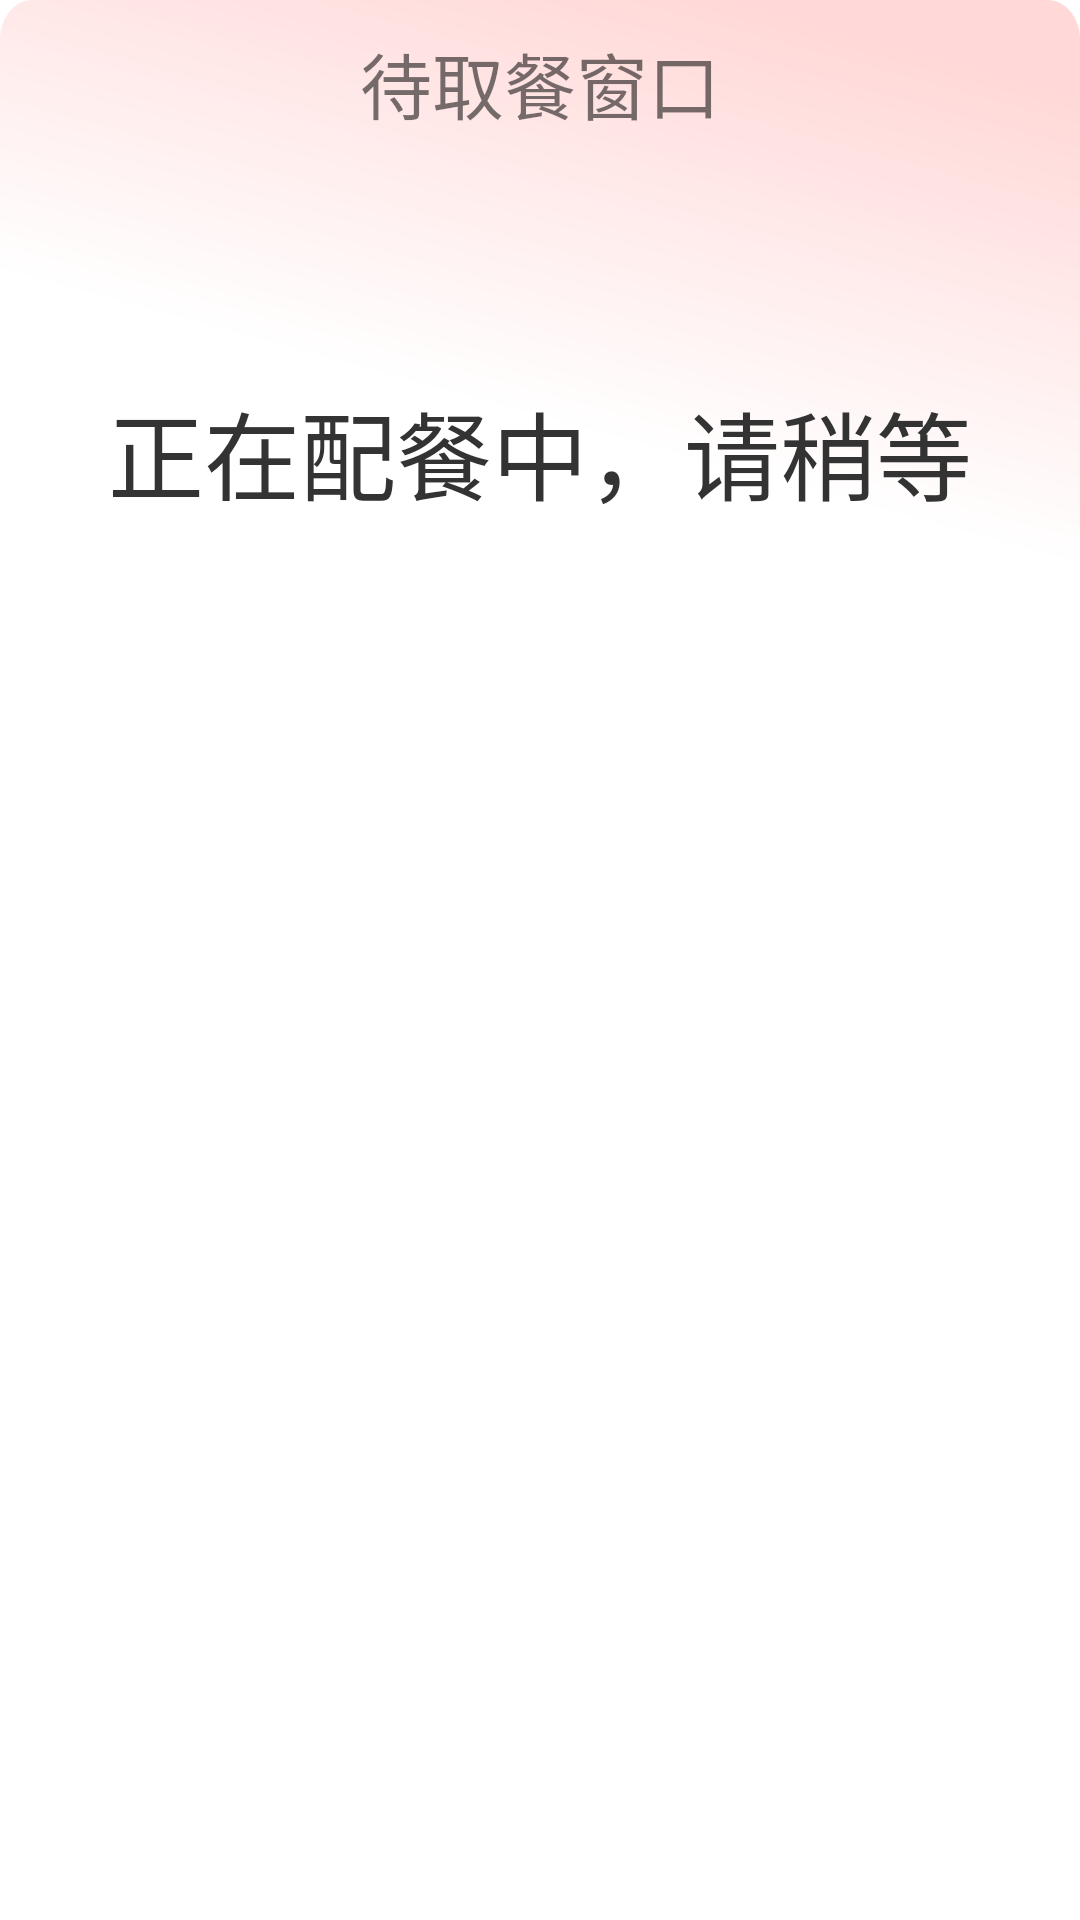

Here is an Android app screen rendered from its layout file. Give the layout XML and the strings, colors and styles it references.
<!-- AndroidManifest.xml: application theme Theme.OrderPad -->
<!-- res/layout/layout_dialog_success.xml -->
<?xml version="1.0" encoding="utf-8"?>
<androidx.constraintlayout.widget.ConstraintLayout
    xmlns:android="http://schemas.android.com/apk/res/android"
    xmlns:app="http://schemas.android.com/apk/res-auto"
    android:layout_width="match_parent"
    android:layout_height="match_parent"
    android:layout_gravity="center"
    android:background="@drawable/success_bg"
    xmlns:tools="http://schemas.android.com/tools"
    android:padding="10dp"
    >

    <TextView
        android:id="@+id/textView9"
        android:layout_width="wrap_content"
        android:layout_height="wrap_content"
        android:text="待取餐窗口"
        android:textColor="@color/color_333333"
        android:textSize="24sp"
        app:layout_constraintEnd_toEndOf="parent"
        app:layout_constraintStart_toStartOf="parent"
        app:layout_constraintTop_toTopOf="parent" />

    <LinearLayout
        android:id="@+id/constraintLayout"
        android:layout_width="wrap_content"
        android:layout_height="wrap_content"
        android:orientation="horizontal"
        android:padding="10dp"
        app:layout_constraintEnd_toEndOf="parent"
        app:layout_constraintStart_toStartOf="parent"
        app:layout_constraintTop_toBottomOf="@+id/textView9">

        <ImageView
            android:id="@+id/icon"
            android:layout_width="50dp"
            android:layout_height="50dp"
            app:layout_constraintEnd_toEndOf="parent"
            app:layout_constraintStart_toStartOf="parent"
            app:layout_constraintTop_toTopOf="parent" />

        <LinearLayout
            android:layout_width="wrap_content"
            android:layout_height="wrap_content"
            android:orientation="vertical"
            app:layout_constraintStart_toEndOf="@+id/icon"
            android:layout_marginStart="10dp"
            >

            <TextView
                android:id="@+id/school"
                android:layout_width="wrap_content"
                android:layout_height="wrap_content"
                android:textColor="@color/color_333333"
                android:textSize="11sp"
                tools:text="北京海淀区中关村第三实验小学" />

            <TextView
                android:id="@+id/info"
                android:layout_width="wrap_content"
                android:layout_height="wrap_content"
                android:textColor="@color/color_333333"
                android:textSize="11sp"
                tools:text="2022届 六年级 一班 09088" />

            <TextView
                android:id="@+id/name"
                android:layout_width="wrap_content"
                android:layout_height="wrap_content"
                android:textColor="@color/color_333333"
                android:textSize="17sp"
                tools:text="李哈哈" />

        </LinearLayout>
    </LinearLayout>

    <FrameLayout
        android:id="@+id/fl"
        android:layout_width="wrap_content"
        android:layout_height="wrap_content"
        app:layout_constraintEnd_toEndOf="parent"
        app:layout_constraintStart_toStartOf="parent"
        app:layout_constraintTop_toBottomOf="@+id/constraintLayout"
        >
        <LinearLayout
            android:id="@+id/success_ll"
            android:layout_width="wrap_content"
            android:layout_height="wrap_content"
            android:orientation="horizontal"
            android:layout_marginTop="10dp"
            android:visibility="gone"
            >

            <ImageView
                android:layout_width="40dp"
                android:layout_height="40dp"
                android:background="@drawable/ok" />

            <TextView
                android:layout_width="wrap_content"
                android:layout_height="wrap_content"
                android:text="取餐成功"
                android:textColor="#04B578"
                android:textSize="32sp" />
        </LinearLayout>

        <LinearLayout
            android:id="@+id/wait_layout"
            android:layout_width="wrap_content"
            android:layout_height="wrap_content"
            android:orientation="horizontal"
            android:layout_marginTop="10dp"
            >

            <TextView
                android:layout_width="wrap_content"
                android:layout_height="wrap_content"
                android:text="正在配餐中，请稍等"
                android:textColor="#333333"
                android:textSize="32sp" />
        </LinearLayout>
    </FrameLayout>

    <androidx.core.widget.NestedScrollView
        android:layout_width="match_parent"
        android:layout_height="0dp"
        android:layout_marginTop="10dp"
        app:layout_constraintBottom_toTopOf="@+id/ll_back"
        app:layout_constraintTop_toBottomOf="@+id/fl"
        app:layout_constraintVertical_weight="1">
        <androidx.recyclerview.widget.RecyclerView
            android:id="@+id/rv"
            android:layout_width="match_parent"
            android:layout_height="match_parent"/>
    </androidx.core.widget.NestedScrollView>


    <LinearLayout
        android:id="@+id/ll_back"
        android:layout_width="match_parent"
        android:layout_height="wrap_content"
        android:gravity="center_horizontal"
        android:orientation="vertical"
        android:padding="10dp"
        android:visibility="gone"
        app:layout_constraintBottom_toBottomOf="parent"
        app:layout_constraintEnd_toEndOf="parent"
        app:layout_constraintStart_toStartOf="parent">

        <Button
            android:id="@+id/btn_back"
            android:layout_width="match_parent"
            android:layout_height="40dp"
            android:layout_marginBottom="10dp"
            android:background="@drawable/btn_bg_login"
            android:text="重新选择"
            android:textColor="@color/white"
            android:textSize="17sp"
            app:layout_constraintBottom_toTopOf="@+id/close" />

        <TextView
            android:id="@+id/close"
            android:layout_width="wrap_content"
            android:layout_height="wrap_content"
            android:text="5秒后自动跳回首页"
            android:textColor="@color/color_999999"
            android:textSize="14sp" />

    </LinearLayout>

</androidx.constraintlayout.widget.ConstraintLayout>
<!-- resources referenced by this layout -->
<resources>
  <color name="color_999999">#999999</color>
  <color name="white">#FFFFFFFF</color>
  <!-- drawable btn_bg_login (drawable) -->
  <?xml version="1.0" encoding="utf-8"?>
  <selector xmlns:android="http://schemas.android.com/apk/res/android">
    <item android:drawable="@drawable/bg_login_red_deep" android:state_pressed="true"></item>
    <item android:drawable="@drawable/bg_login_red_deep" android:state_focused="true"></item>
    <item android:drawable="@drawable/bg_login_red"/>
  </selector>
  <!-- drawable ok: png bitmap (drawable-xxhdpi, 2175 bytes) -->
  <!-- drawable success_bg: png bitmap (drawable-xxhdpi, 53822 bytes) -->
  <style name="Theme.OrderPad" parent="Theme.MaterialComponents.DayNight.DarkActionBar">
          
          <item name="colorPrimary">@color/purple_500</item>
          <item name="colorPrimaryVariant">@color/purple_700</item>
          <item name="colorOnPrimary">@color/white</item>
          
          <item name="colorSecondary">@color/teal_200</item>
          <item name="colorSecondaryVariant">@color/teal_700</item>
          <item name="colorOnSecondary">@color/black</item>
          
          <item name="android:statusBarColor" tools:targetApi="l">?attr/colorPrimaryVariant</item>
          
      </style>
  <!-- drawable bg_login_red_deep (drawable) -->
  <?xml version="1.0" encoding="utf-8"?>
  <shape xmlns:android="http://schemas.android.com/apk/res/android"
    android:shape="rectangle">
  
    
    <corners android:radius="8dp" />
  
    
    <solid android:color="#D4380D"/>
  
  
  </shape>
  <!-- drawable bg_login_red (drawable) -->
  <?xml version="1.0" encoding="utf-8"?>
  <shape xmlns:android="http://schemas.android.com/apk/res/android"
    android:shape="rectangle">
  
    
    <corners android:radius="8dp" />
  
    
    <solid android:color="#E53C1C"/>
  
  </shape>
  <color name="purple_500">#FF6200EE</color>
  <color name="purple_700">#FF3700B3</color>
  <color name="teal_200">#FF03DAC5</color>
  <color name="teal_700">#FF018786</color>
  <color name="black">#FF000000</color>
</resources>
